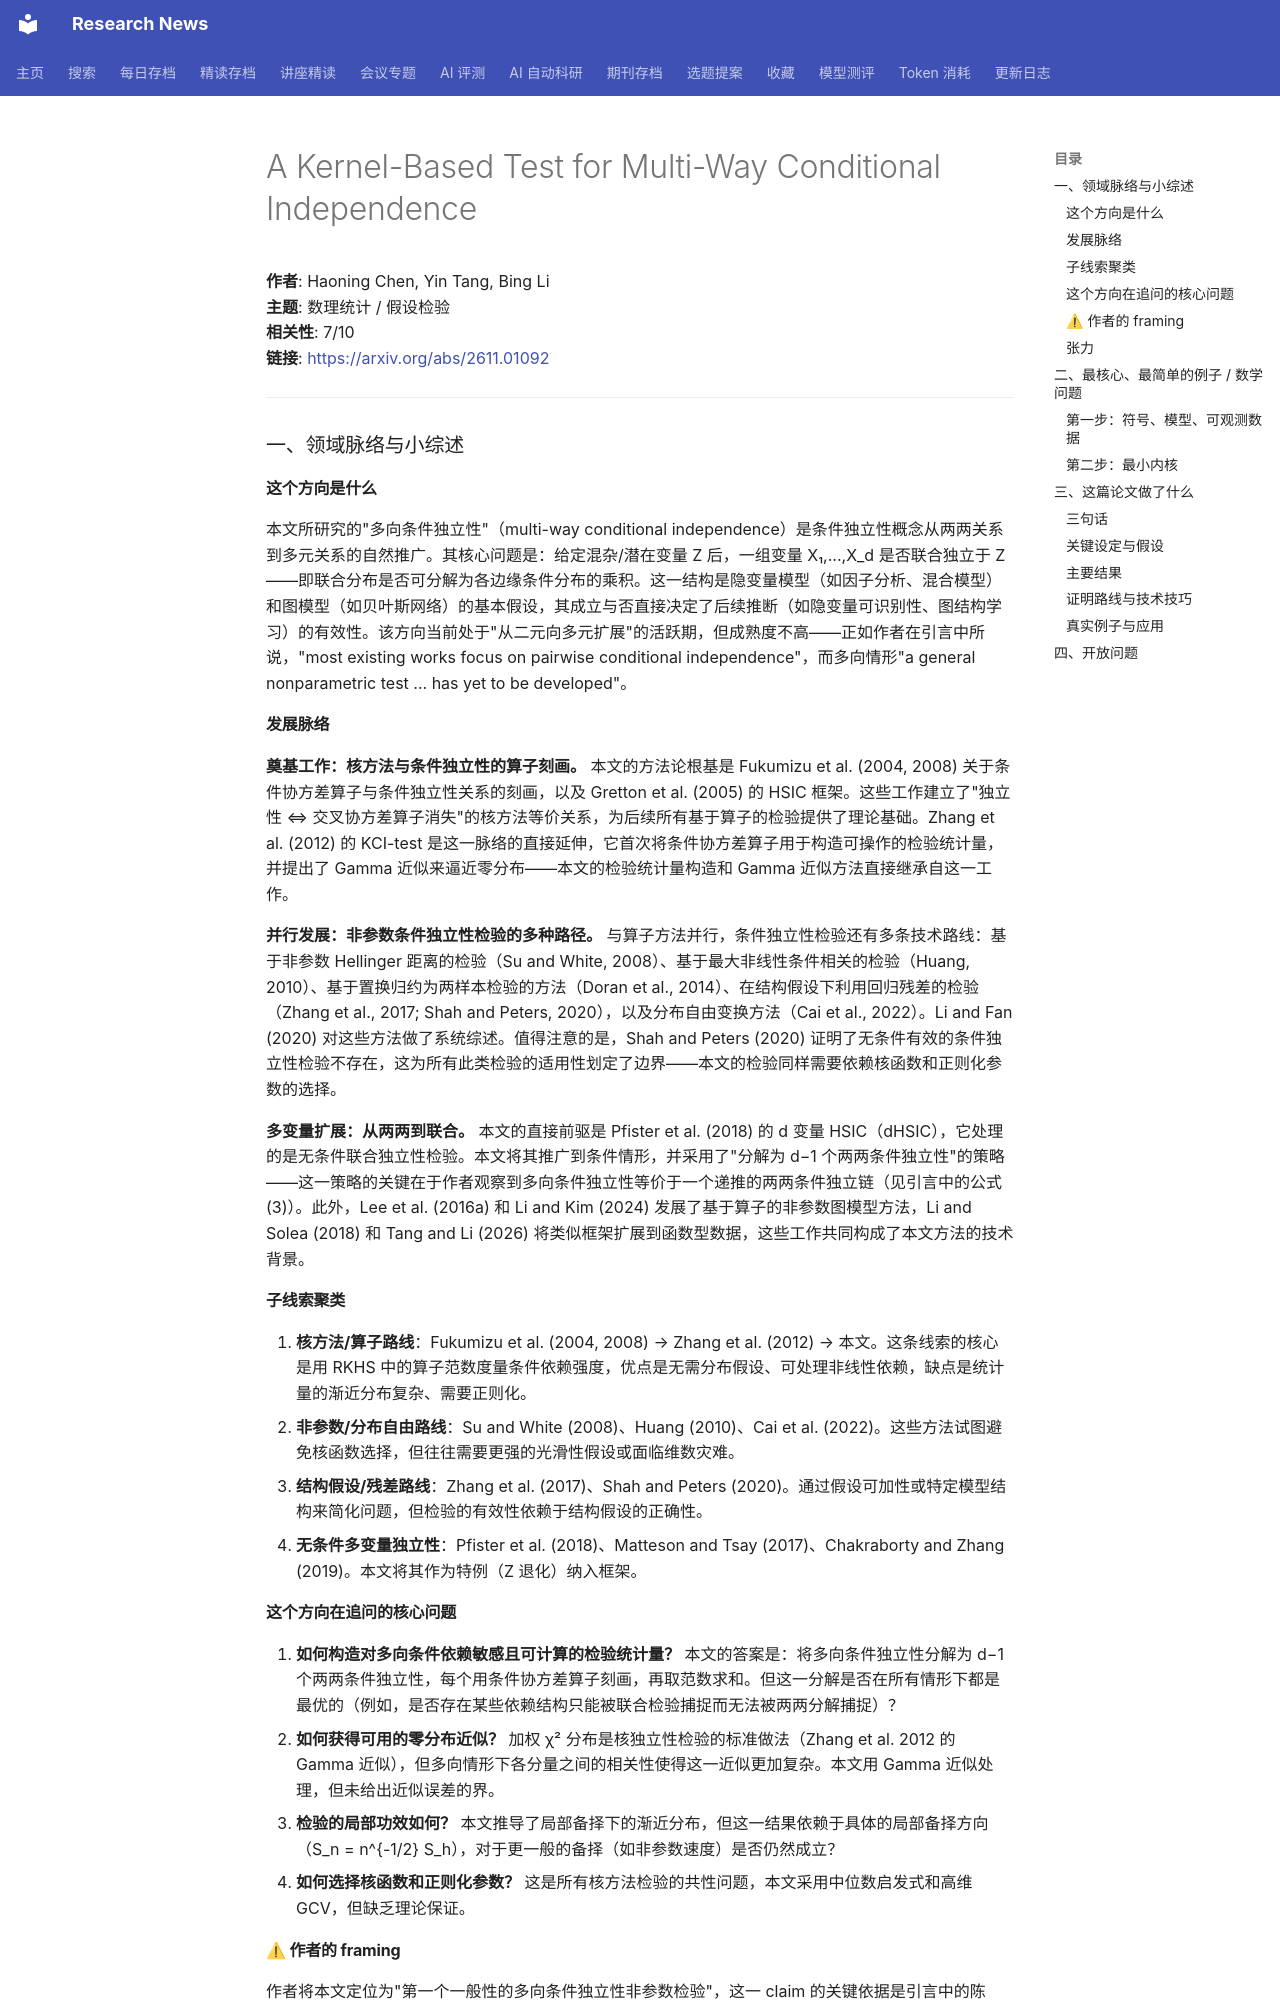

repository: cxy0714/research-news · page: deep_reads/2026-11-04-2611.01092/index.html · generator: mkdocs

# A Kernel-Based Test for Multi-Way Conditional Independence

**作者**: Haoning Chen, Yin Tang, Bing Li  
**主题**: 数理统计 / 假设检验  
**相关性**: 7/10  
**链接**: <https://arxiv.org/abs/2611.01092>

---

### 一、领域脉络与小综述

#### 这个方向是什么

本文所研究的"多向条件独立性"（multi-way conditional independence）是条件独立性概念从两两关系到多元关系的自然推广。其核心问题是：给定混杂/潜在变量 Z 后，一组变量 X₁,...,X_d 是否联合独立于 Z——即联合分布是否可分解为各边缘条件分布的乘积。这一结构是隐变量模型（如因子分析、混合模型）和图模型（如贝叶斯网络）的基本假设，其成立与否直接决定了后续推断（如隐变量可识别性、图结构学习）的有效性。该方向当前处于"从二元向多元扩展"的活跃期，但成熟度不高——正如作者在引言中所说，"most existing works focus on pairwise conditional independence"，而多向情形"a general nonparametric test ... has yet to be developed"。

#### 发展脉络

**奠基工作：核方法与条件独立性的算子刻画。** 本文的方法论根基是 Fukumizu et al. (2004, 2008) 关于条件协方差算子与条件独立性关系的刻画，以及 Gretton et al. (2005) 的 HSIC 框架。这些工作建立了"独立性 ⇔ 交叉协方差算子消失"的核方法等价关系，为后续所有基于算子的检验提供了理论基础。Zhang et al. (2012) 的 KCI-test 是这一脉络的直接延伸，它首次将条件协方差算子用于构造可操作的检验统计量，并提出了 Gamma 近似来逼近零分布——本文的检验统计量构造和 Gamma 近似方法直接继承自这一工作。

**并行发展：非参数条件独立性检验的多种路径。** 与算子方法并行，条件独立性检验还有多条技术路线：基于非参数 Hellinger 距离的检验（Su and White, 2008）、基于最大非线性条件相关的检验（Huang, 2010）、基于置换归约为两样本检验的方法（Doran et al., 2014）、在结构假设下利用回归残差的检验（Zhang et al., 2017; Shah and Peters, 2020），以及分布自由变换方法（Cai et al., 2022）。Li and Fan (2020) 对这些方法做了系统综述。值得注意的是，Shah and Peters (2020) 证明了无条件有效的条件独立性检验不存在，这为所有此类检验的适用性划定了边界——本文的检验同样需要依赖核函数和正则化参数的选择。

**多变量扩展：从两两到联合。** 本文的直接前驱是 Pfister et al. (2018) 的 d 变量 HSIC（dHSIC），它处理的是无条件联合独立性检验。本文将其推广到条件情形，并采用了"分解为 d−1 个两两条件独立性"的策略——这一策略的关键在于作者观察到多向条件独立性等价于一个递推的两两条件独立链（见引言中的公式 (3)）。此外，Lee et al. (2016a) 和 Li and Kim (2024) 发展了基于算子的非参数图模型方法，Li and Solea (2018) 和 Tang and Li (2026) 将类似框架扩展到函数型数据，这些工作共同构成了本文方法的技术背景。

#### 子线索聚类

1. **核方法/算子路线**：Fukumizu et al. (2004, 2008) → Zhang et al. (2012) → 本文。这条线索的核心是用 RKHS 中的算子范数度量条件依赖强度，优点是无需分布假设、可处理非线性依赖，缺点是统计量的渐近分布复杂、需要正则化。
2. **非参数/分布自由路线**：Su and White (2008)、Huang (2010)、Cai et al. (2022)。这些方法试图避免核函数选择，但往往需要更强的光滑性假设或面临维数灾难。
3. **结构假设/残差路线**：Zhang et al. (2017)、Shah and Peters (2020)。通过假设可加性或特定模型结构来简化问题，但检验的有效性依赖于结构假设的正确性。
4. **无条件多变量独立性**：Pfister et al. (2018)、Matteson and Tsay (2017)、Chakraborty and Zhang (2019)。本文将其作为特例（Z 退化）纳入框架。

#### 这个方向在追问的核心问题

1. **如何构造对多向条件依赖敏感且可计算的检验统计量？** 本文的答案是：将多向条件独立性分解为 d−1 个两两条件独立性，每个用条件协方差算子刻画，再取范数求和。但这一分解是否在所有情形下都是最优的（例如，是否存在某些依赖结构只能被联合检验捕捉而无法被两两分解捕捉）？
2. **如何获得可用的零分布近似？** 加权 χ² 分布是核独立性检验的标准做法（Zhang et al. 2012 的 Gamma 近似），但多向情形下各分量之间的相关性使得这一近似更加复杂。本文用 Gamma 近似处理，但未给出近似误差的界。
3. **检验的局部功效如何？** 本文推导了局部备择下的渐近分布，但这一结果依赖于具体的局部备择方向（S_n = n^{-1/2} S_h），对于更一般的备择（如非参数速度）是否仍然成立？
4. **如何选择核函数和正则化参数？** 这是所有核方法检验的共性问题，本文采用中位数启发式和高维 GCV，但缺乏理论保证。
